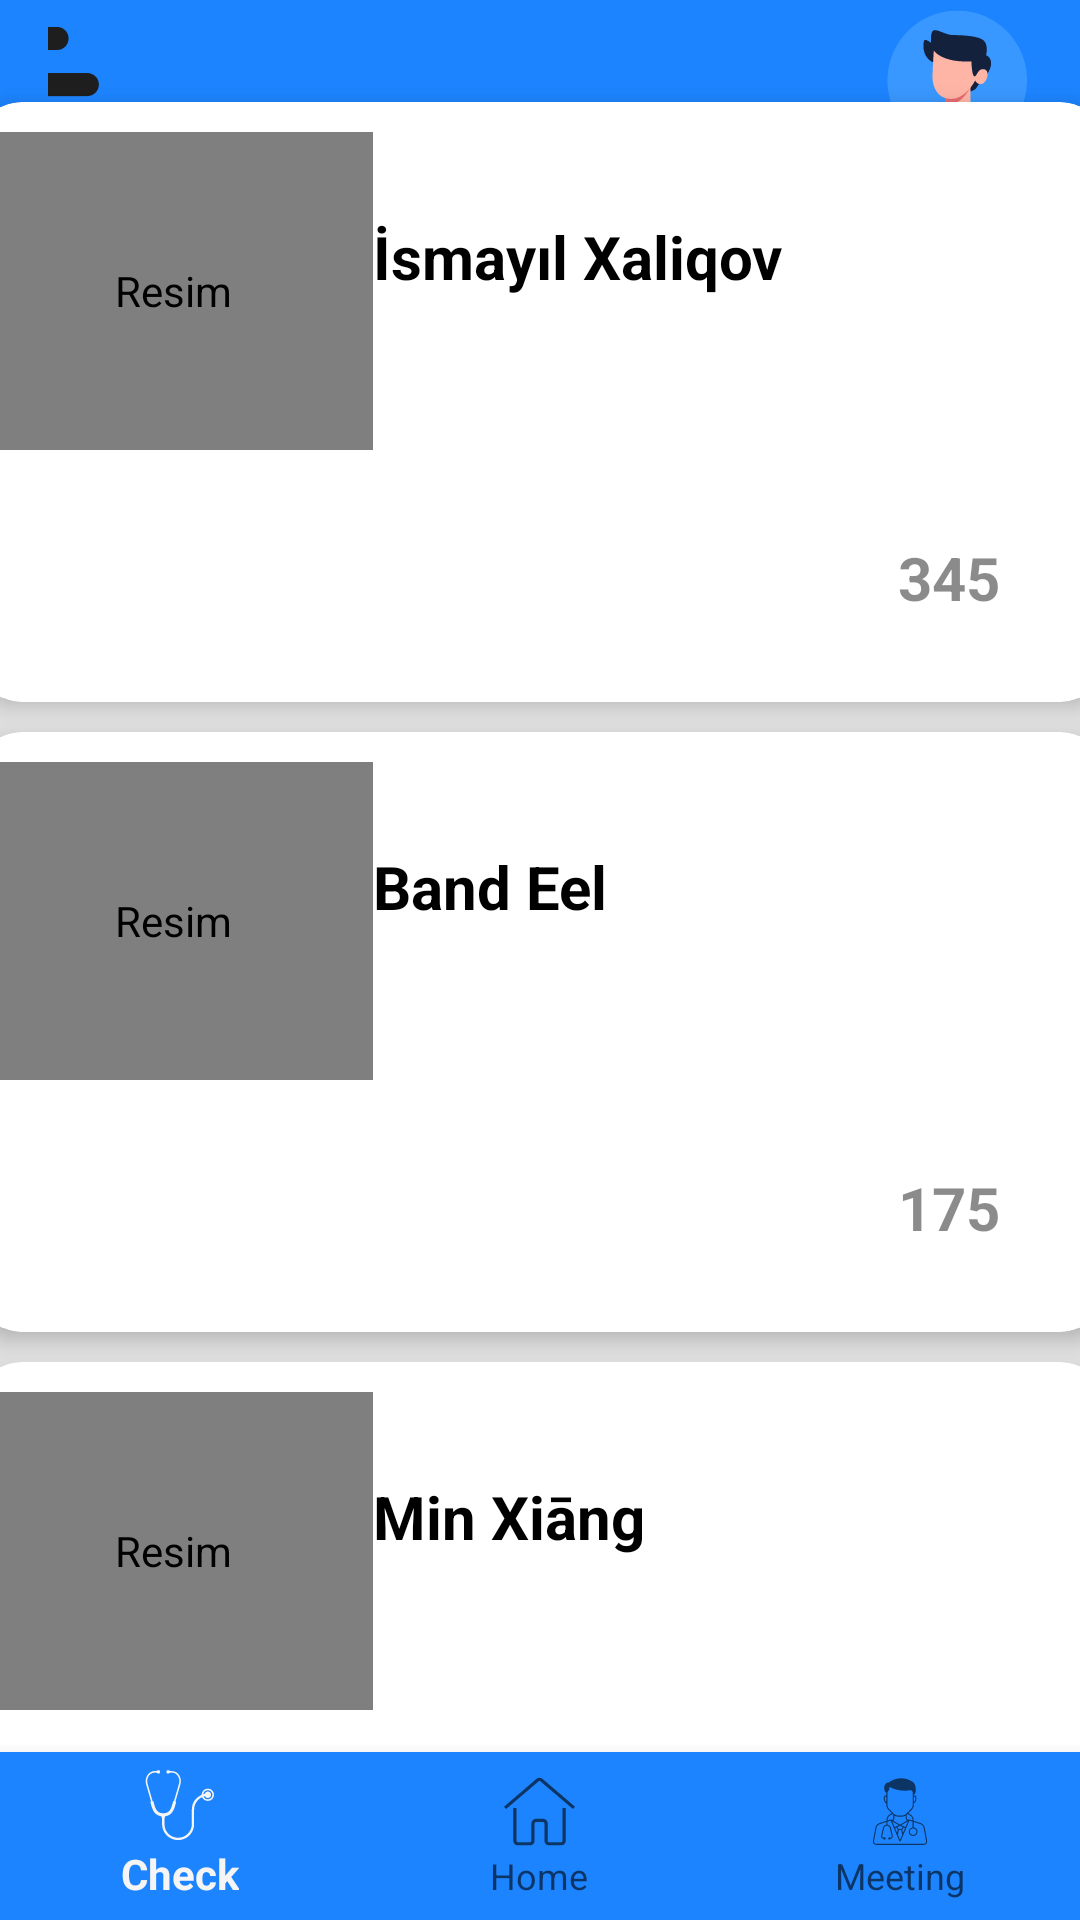

Android layout source for this screen:
<!-- AndroidManifest.xml: application theme Theme.MedicineView -->
<!-- res/layout/activity_home_page.xml -->
<?xml version="1.0" encoding="utf-8"?>
<androidx.constraintlayout.widget.ConstraintLayout xmlns:android="http://schemas.android.com/apk/res/android"
    xmlns:app="http://schemas.android.com/apk/res-auto"
    xmlns:tools="http://schemas.android.com/tools"
    android:layout_width="match_parent"
    android:layout_height="match_parent"
    android:layout_marginBottom="10dp"
    android:background="@color/gray"
    tools:context=".MainActivity">


    <com.google.android.material.bottomnavigation.BottomNavigationView
        android:id="@+id/bottomNavigationView"
        android:layout_width="0dp"
        android:layout_height="wrap_content"
        android:background="@color/green"
        app:layout_constraintBottom_toBottomOf="parent"
        app:layout_constraintEnd_toEndOf="parent"
        app:layout_constraintStart_toStartOf="parent"
        app:menu="@menu/bottom_menu">

    </com.google.android.material.bottomnavigation.BottomNavigationView>

    <androidx.appcompat.widget.Toolbar
        android:id="@+id/toolbar"
        android:layout_width="match_parent"
        android:layout_height="wrap_content"
        android:background="@color/green"
        android:minHeight="?attr/actionBarSize"
        android:theme="?attr/actionBarTheme"
        app:layout_constraintEnd_toEndOf="parent"
        app:layout_constraintStart_toStartOf="parent"
        app:layout_constraintTop_toTopOf="parent">


        <LinearLayout
            android:id="@+id/profileButtonContainer"
            android:layout_width="wrap_content"
            android:layout_height="wrap_content"
            android:layout_marginEnd="16dp"
            android:gravity="end"
            android:orientation="horizontal">

            
            <ImageButton
                android:id="@+id/hambur"
                android:layout_width="50dp"
                android:layout_height="50dp"
                android:background="?attr/selectableItemBackgroundBorderless"
                android:contentDescription="Profil"
                android:src="@drawable/hambur" />

            
            <ImageButton
                android:id="@+id/profileButton"
                android:layout_width="50dp"
                android:layout_height="50dp"
                android:layout_marginLeft="260dp"
                android:background="?attr/selectableItemBackgroundBorderless"
                android:contentDescription="Profil"
                android:src="@drawable/profile" />
        </LinearLayout>
    </androidx.appcompat.widget.Toolbar>

    <LinearLayout
        android:layout_width="378dp"
        android:layout_height="713dp"
        android:orientation="vertical"
        app:layout_constraintBottom_toTopOf="@+id/bottomNavigationView"
        app:layout_constraintEnd_toEndOf="parent"
        app:layout_constraintStart_toStartOf="parent"
        app:layout_constraintTop_toBottomOf="@+id/toolbar">

        <androidx.cardview.widget.CardView
            android:layout_width="match_parent"
            android:layout_height="wrap_content"
            android:layout_marginTop="70dp"
            app:cardCornerRadius="16dp"
            app:cardElevation="4dp">

            <LinearLayout
                android:layout_width="match_parent"
                android:layout_height="200dp"
                android:orientation="horizontal">

                
                <LinearLayout
                    android:layout_width="wrap_content"
                    android:layout_height="match_parent"
                    android:orientation="vertical">

                    <de.hdodenhof.circleimageview.CircleImageView
                        android:layout_width="133dp"
                        android:layout_height="106dp"
                        android:layout_marginTop="10dp"
                        android:contentDescription="Resim"
                        android:src="@drawable/doctor1" />

                </LinearLayout>

                
                <LinearLayout
                    android:layout_width="0dp"
                    android:layout_height="match_parent"
                    android:layout_weight="1"
                    android:orientation="vertical">

                    <TextView
                        android:layout_width="wrap_content"
                        android:layout_height="wrap_content"
                        android:layout_marginTop="38dp"
                        android:text="İsmayıl Xaliqov"
                        android:textColor="@color/black"
                        android:textSize="20sp"
                        android:textStyle="bold" />

                    <TextView
                        android:id="@+id/textView"
                        android:layout_width="wrap_content"
                        android:layout_height="wrap_content"
                        android:layout_marginLeft="175dp"
                        android:layout_marginTop="80dp"
                        android:text="345"
                        android:textColor="@color/gray3"
                        android:textSize="20sp"
                        android:textStyle="bold" />

                </LinearLayout>
            </LinearLayout>
        </androidx.cardview.widget.CardView>

        <androidx.cardview.widget.CardView
            android:layout_width="match_parent"
            android:layout_height="wrap_content"
            android:layout_marginTop="10dp"
            app:cardCornerRadius="16dp"
            app:cardElevation="4dp">

            <LinearLayout
                android:layout_width="match_parent"
                android:layout_height="200dp"
                android:orientation="horizontal">

                
                <LinearLayout
                    android:layout_width="wrap_content"
                    android:layout_height="match_parent"
                    android:orientation="vertical">

                    <de.hdodenhof.circleimageview.CircleImageView
                        android:layout_width="133dp"
                        android:layout_height="106dp"
                        android:layout_marginTop="10dp"
                        android:contentDescription="Resim"
                        android:src="@drawable/doctor3" />

                </LinearLayout>

                
                <LinearLayout
                    android:layout_width="0dp"
                    android:layout_height="match_parent"
                    android:layout_weight="1"
                    android:orientation="vertical">

                    <TextView
                        android:layout_width="wrap_content"
                        android:layout_height="wrap_content"
                        android:layout_marginTop="38dp"
                        android:text="Band Eel"
                        android:textColor="@color/black"
                        android:textSize="20sp"
                        android:textStyle="bold" />

                    <TextView
                        android:id="@+id/textView"
                        android:layout_width="wrap_content"
                        android:layout_height="wrap_content"
                        android:layout_marginLeft="175dp"
                        android:layout_marginTop="80dp"
                        android:text="175"
                        android:textColor="@color/gray3"
                        android:textSize="20sp"
                        android:textStyle="bold" />

                </LinearLayout>
            </LinearLayout>
        </androidx.cardview.widget.CardView>

        <androidx.cardview.widget.CardView
            android:layout_width="match_parent"
            android:layout_height="wrap_content"
            android:layout_marginTop="10dp"
            app:cardCornerRadius="16dp"
            app:cardElevation="4dp">

            <LinearLayout
                android:layout_width="match_parent"
                android:layout_height="200dp"
                android:orientation="horizontal">

                
                <LinearLayout
                    android:layout_width="wrap_content"
                    android:layout_height="match_parent"
                    android:orientation="vertical">

                    <de.hdodenhof.circleimageview.CircleImageView
                        android:layout_width="133dp"
                        android:layout_height="106dp"
                        android:layout_marginTop="10dp"
                        android:contentDescription="Resim"
                        android:src="@drawable/doctorqiz" />

                </LinearLayout>

                
                <LinearLayout
                    android:layout_width="0dp"
                    android:layout_height="match_parent"
                    android:layout_weight="1"
                    android:orientation="vertical">

                    <TextView
                        android:layout_width="wrap_content"
                        android:layout_height="wrap_content"
                        android:layout_marginTop="38dp"
                        android:text="Min Xiāng "
                        android:textColor="@color/black"
                        android:textSize="20sp"
                        android:textStyle="bold" />

                    <TextView
                        android:id="@+id/textView"
                        android:layout_width="wrap_content"
                        android:layout_height="wrap_content"
                        android:layout_marginLeft="175dp"
                        android:layout_marginTop="80dp"
                        android:text="167"
                        android:textColor="@color/gray3"
                        android:textSize="20sp"
                        android:textStyle="bold" />

                </LinearLayout>
            </LinearLayout>
        </androidx.cardview.widget.CardView>




    </LinearLayout>




</androidx.constraintlayout.widget.ConstraintLayout>
<!-- resources referenced by this layout -->
<resources>
  <color name="black">#FF000000</color>
  <color name="gray">#80C5C5C5</color>
  <color name="gray3">#80191717</color>
  <color name="green">#1D84FF</color>
  <!-- drawable hambur (drawable) -->
  <vector xmlns:android="http://schemas.android.com/apk/res/android"
      android:width="50dp"
      android:height="50dp"
      android:viewportWidth="37.5"
      android:viewportHeight="37.5">
    <group>
      <clip-path
          android:pathData="M0.512,4.473L30,4.473L30,11L0.512,11ZM0.512,4.473"/>
      <path
          android:pathData="M26.238,10.246L3.465,10.246C1.859,10.246 0.555,8.953 0.555,7.359C0.555,5.766 1.859,4.473 3.465,4.473L26.238,4.473C27.844,4.473 29.145,5.766 29.145,7.359C29.145,8.953 27.844,10.246 26.238,10.246"
          android:fillColor="#1e1e1e"
          android:fillType="nonZero"/>
    </group>
    <group>
      <clip-path
          android:pathData="M0.555,16L36.734,16L36.734,21.863L0.555,21.863ZM0.555,16"/>
      <path
          android:pathData="M33.824,21.797L3.465,21.797C1.859,21.797 0.555,20.504 0.555,18.906C0.555,17.313 1.859,16.02 3.465,16.02L33.824,16.02C35.43,16.02 36.73,17.313 36.73,18.906C36.73,20.504 35.43,21.797 33.824,21.797"
          android:fillColor="#1e1e1e"
          android:fillType="nonZero"/>
    </group>
    <group>
      <clip-path
          android:pathData="M0.555,27.527L23.09,27.527L23.09,33.336L0.555,33.336ZM0.555,27.527"/>
      <path
          android:pathData="M20.109,33.344L3.465,33.344C1.859,33.344 0.555,32.051 0.555,30.457C0.555,28.863 1.859,27.57 3.465,27.57L20.109,27.57C21.715,27.57 23.016,28.863 23.016,30.457C23.016,32.051 21.715,33.344 20.109,33.344"
          android:fillColor="#1e1e1e"
          android:fillType="nonZero"/>
    </group>
  </vector>
  <!-- drawable profile: vector/xml drawable (drawable, 5705 chars, omitted) -->
  <style name="Theme.MedicineView" parent="Base.Theme.MedicineView" />
  <style name="Base.Theme.MedicineView" parent="Theme.AppCompat.DayNight.NoActionBar">
          
          
      </style>
</resources>
